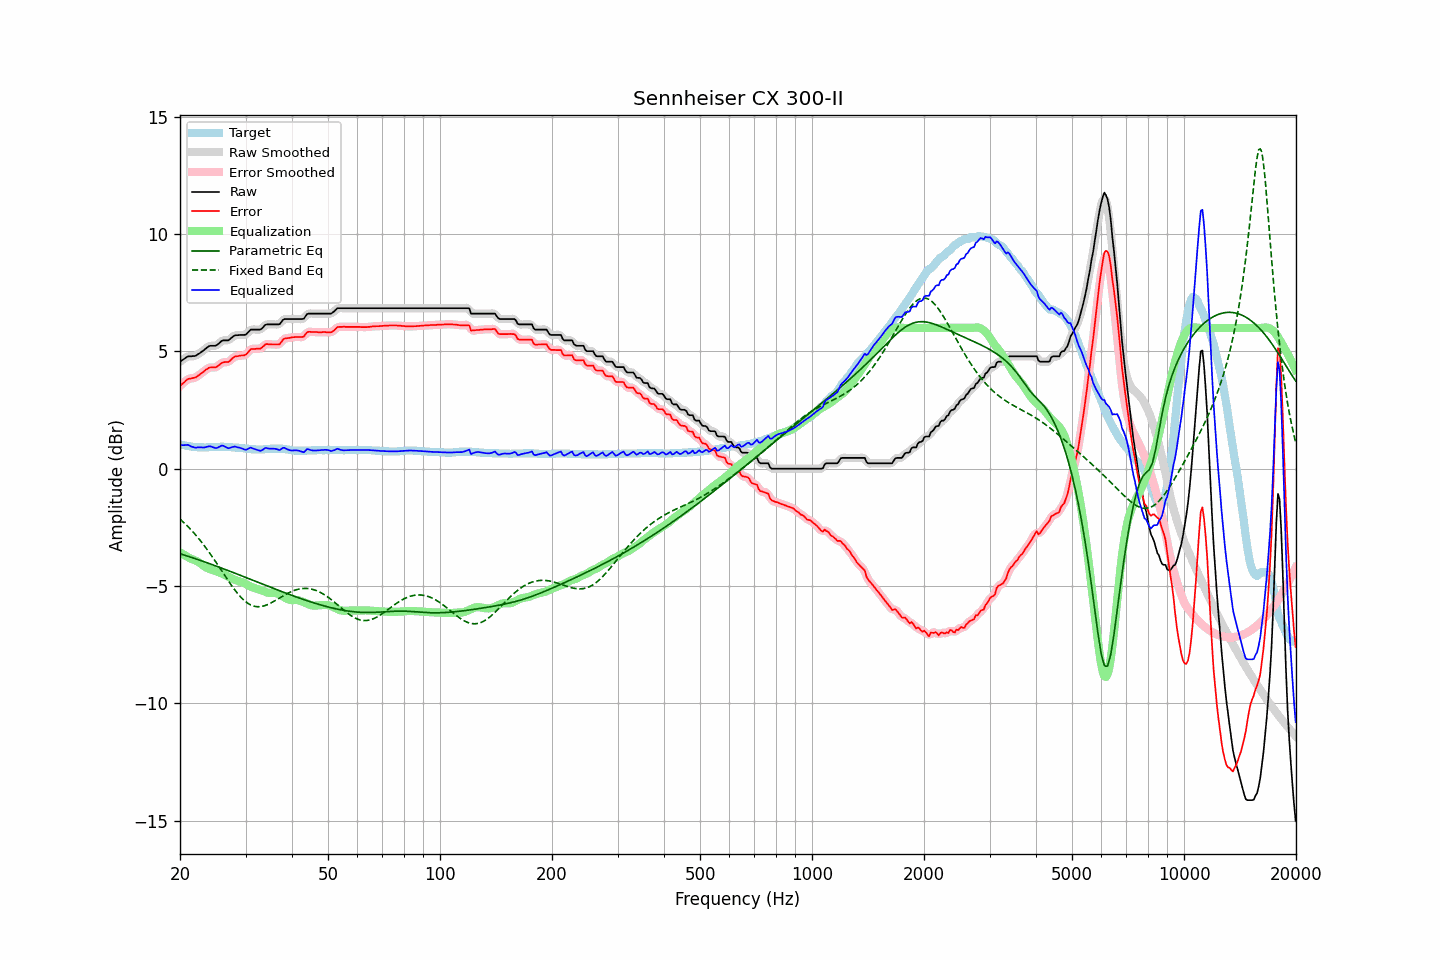

The data file committed next to this chart (first rows):
frequency, raw, error, smoothed, error_smoothed, equalization, parametric_eq, fixed_band_eq, equalized_raw, equalized_smoothed, target
20.00, 4.56, 3.53, 4.55, 3.52, -3.56, -3.62, -2.15, 1.00, 0.99, 1.03
20.20, 4.61, 3.60, 4.61, 3.59, -3.61, -3.65, -2.21, 1.00, 1.01, 1.01
20.40, 4.65, 3.65, 4.66, 3.66, -3.65, -3.67, -2.27, 1.00, 1.01, 1.00
20.61, 4.70, 3.70, 4.70, 3.71, -3.69, -3.69, -2.34, 1.01, 1.01, 1.00
20.81, 4.75, 3.78, 4.75, 3.77, -3.73, -3.71, -2.40, 1.02, 1.01, 0.97
21.02, 4.79, 3.83, 4.78, 3.81, -3.77, -3.73, -2.47, 1.02, 1.01, 0.96
21.23, 4.79, 3.84, 4.79, 3.84, -3.81, -3.76, -2.54, 0.98, 0.98, 0.95
21.44, 4.79, 3.85, 4.80, 3.85, -3.85, -3.78, -2.62, 0.94, 0.95, 0.94
21.66, 4.80, 3.86, 4.79, 3.86, -3.87, -3.80, -2.69, 0.93, 0.92, 0.93
21.87, 4.80, 3.88, 4.81, 3.88, -3.90, -3.82, -2.77, 0.90, 0.91, 0.92
22.09, 4.82, 3.90, 4.83, 3.91, -3.93, -3.85, -2.85, 0.89, 0.90, 0.92
22.31, 4.87, 3.96, 4.86, 3.95, -3.96, -3.87, -2.93, 0.91, 0.90, 0.91
22.54, 4.91, 3.99, 4.91, 4.00, -4.00, -3.89, -3.01, 0.91, 0.91, 0.91
22.76, 4.96, 4.06, 4.96, 4.05, -4.05, -3.92, -3.10, 0.91, 0.91, 0.90
22.99, 5.01, 4.10, 5.01, 4.10, -4.11, -3.94, -3.18, 0.90, 0.90, 0.91
23.22, 5.06, 4.16, 5.06, 4.16, -4.16, -3.97, -3.27, 0.90, 0.91, 0.90
23.45, 5.12, 4.22, 5.12, 4.21, -4.20, -3.99, -3.36, 0.92, 0.92, 0.90
23.69, 5.17, 4.25, 5.17, 4.26, -4.24, -4.01, -3.46, 0.93, 0.93, 0.91
23.92, 5.22, 4.31, 5.21, 4.30, -4.27, -4.04, -3.55, 0.95, 0.95, 0.91
24.16, 5.24, 4.32, 5.24, 4.31, -4.29, -4.06, -3.65, 0.95, 0.95, 0.92
24.40, 5.24, 4.32, 5.24, 4.32, -4.31, -4.09, -3.75, 0.93, 0.93, 0.92
24.65, 5.24, 4.32, 5.24, 4.31, -4.34, -4.11, -3.85, 0.90, 0.90, 0.92
24.89, 5.24, 4.32, 5.25, 4.32, -4.36, -4.14, -3.95, 0.88, 0.89, 0.92
25.14, 5.27, 4.35, 5.28, 4.35, -4.39, -4.16, -4.05, 0.88, 0.89, 0.92
25.39, 5.33, 4.41, 5.33, 4.40, -4.41, -4.19, -4.15, 0.92, 0.92, 0.93
25.65, 5.39, 4.45, 5.39, 4.46, -4.44, -4.22, -4.26, 0.95, 0.95, 0.93
25.91, 5.45, 4.51, 5.44, 4.51, -4.47, -4.24, -4.36, 0.98, 0.97, 0.93
26.16, 5.47, 4.54, 5.47, 4.53, -4.50, -4.27, -4.46, 0.97, 0.97, 0.93
26.43, 5.47, 4.55, 5.47, 4.54, -4.53, -4.29, -4.57, 0.94, 0.94, 0.92
26.69, 5.47, 4.55, 5.47, 4.54, -4.57, -4.32, -4.67, 0.90, 0.90, 0.92
26.96, 5.47, 4.55, 5.48, 4.56, -4.60, -4.34, -4.77, 0.87, 0.88, 0.92
27.23, 5.52, 4.59, 5.52, 4.60, -4.64, -4.37, -4.87, 0.88, 0.89, 0.92
27.50, 5.58, 4.66, 5.58, 4.66, -4.67, -4.40, -4.97, 0.91, 0.91, 0.91
27.77, 5.63, 4.73, 5.63, 4.72, -4.70, -4.42, -5.07, 0.93, 0.93, 0.90
28.05, 5.68, 4.78, 5.67, 4.77, -4.73, -4.45, -5.16, 0.95, 0.94, 0.90
28.33, 5.69, 4.80, 5.69, 4.79, -4.76, -4.48, -5.25, 0.93, 0.93, 0.89
28.62, 5.69, 4.80, 5.70, 4.81, -4.79, -4.50, -5.33, 0.90, 0.91, 0.89
28.90, 5.70, 4.82, 5.70, 4.81, -4.81, -4.53, -5.41, 0.89, 0.89, 0.88
29.19, 5.70, 4.83, 5.70, 4.82, -4.83, -4.56, -5.49, 0.87, 0.87, 0.87
29.48, 5.70, 4.83, 5.70, 4.82, -4.85, -4.58, -5.56, 0.85, 0.84, 0.87
29.78, 5.70, 4.84, 5.70, 4.84, -4.88, -4.61, -5.62, 0.82, 0.82, 0.86
30.08, 5.72, 4.86, 5.73, 4.87, -4.92, -4.64, -5.68, 0.80, 0.82, 0.85
30.38, 5.79, 4.93, 5.79, 4.94, -4.95, -4.67, -5.73, 0.83, 0.84, 0.85
30.68, 5.86, 5.02, 5.86, 5.01, -4.99, -4.69, -5.77, 0.87, 0.86, 0.84
30.99, 5.93, 5.09, 5.91, 5.07, -5.03, -4.72, -5.81, 0.90, 0.88, 0.83
31.30, 5.93, 5.11, 5.93, 5.10, -5.06, -4.75, -5.84, 0.87, 0.87, 0.82
31.61, 5.93, 5.11, 5.94, 5.11, -5.09, -4.77, -5.86, 0.84, 0.85, 0.82
31.93, 5.93, 5.11, 5.93, 5.11, -5.11, -4.80, -5.87, 0.82, 0.82, 0.82
32.24, 5.93, 5.12, 5.93, 5.11, -5.13, -4.83, -5.88, 0.80, 0.80, 0.81
32.57, 5.93, 5.12, 5.93, 5.11, -5.15, -4.86, -5.88, 0.78, 0.78, 0.81
32.89, 5.93, 5.12, 5.94, 5.13, -5.17, -4.88, -5.88, 0.76, 0.77, 0.81
33.22, 5.98, 5.17, 5.99, 5.17, -5.19, -4.91, -5.87, 0.79, 0.79, 0.81
33.55, 6.05, 5.23, 6.05, 5.23, -5.22, -4.94, -5.85, 0.83, 0.83, 0.82
33.89, 6.13, 5.30, 6.11, 5.28, -5.25, -4.96, -5.83, 0.88, 0.86, 0.83
34.23, 6.15, 5.32, 6.15, 5.31, -5.27, -4.99, -5.81, 0.88, 0.87, 0.83
34.57, 6.15, 5.31, 6.16, 5.31, -5.29, -5.02, -5.78, 0.86, 0.87, 0.84
34.92, 6.15, 5.31, 6.15, 5.30, -5.30, -5.04, -5.75, 0.85, 0.86, 0.84
35.27, 6.15, 5.30, 6.15, 5.30, -5.30, -5.07, -5.71, 0.85, 0.85, 0.85
35.62, 6.15, 5.30, 6.15, 5.30, -5.30, -5.10, -5.67, 0.85, 0.85, 0.85
35.97, 6.15, 5.30, 6.15, 5.29, -5.30, -5.12, -5.63, 0.85, 0.85, 0.85
... 635 more rows
